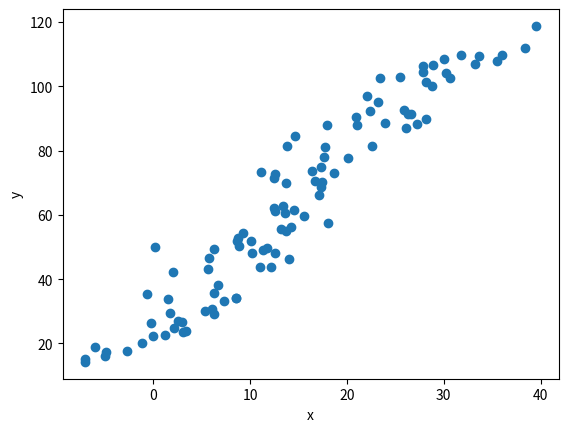

Recreate this plot in Python.
# -*- coding: utf-8 -*-
"""
Created on Mon Apr 29 14:19:24 2024

[redacted]
"""

import numpy as np
import matplotlib.pyplot as plt
import scipy.stats as sc

# sample x
np.random.seed(2022)
x = np.random.rand(100)*30

# set parameters
a = 3
b = 20
sigma = 5


# obtain response and add noise
y = a*x+b
noise = np.random.randn(100)*sigma

# create a matrix containing the predictor in the first column
# and the response in the second
data = np.vstack((x,y)).T + noise.reshape(-1,1)

# plot data 
plt.scatter(data[:,0], data[:,1])
plt.xlabel("x")
plt.ylabel("y")
